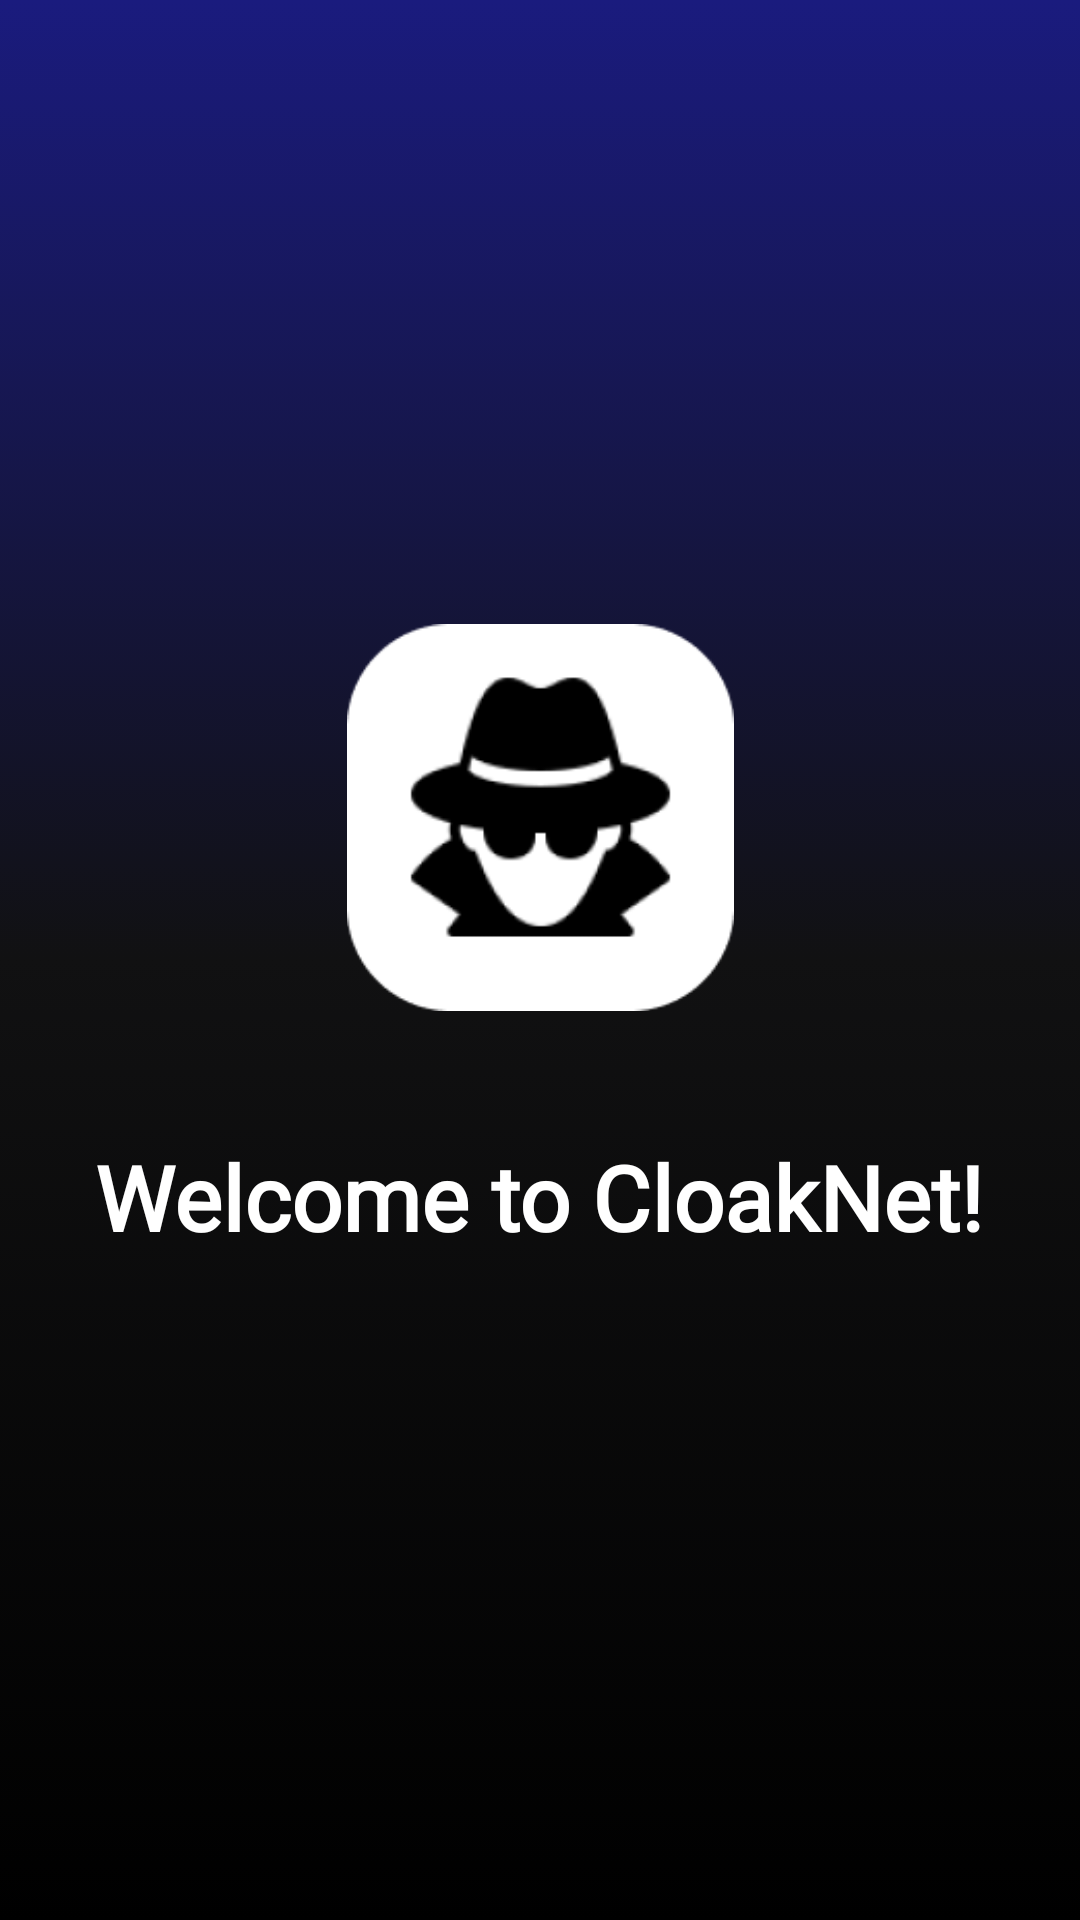

Reconstruct the res/layout file that produces this screen, plus the resources it refers to.
<!-- AndroidManifest.xml: application theme Theme.UserAuthen -->
<!-- res/layout/activity_main_page.xml -->
<?xml version="1.0" encoding="utf-8"?>
<androidx.constraintlayout.widget.ConstraintLayout xmlns:android="http://schemas.android.com/apk/res/android"
    xmlns:app="http://schemas.android.com/apk/res-auto"
    xmlns:tools="http://schemas.android.com/tools"
    android:id="@+id/main"
    android:layout_width="match_parent"
    android:layout_height="match_parent"
    android:background="@drawable/gradient_background"
    tools:context=".MainPageActivity">

    <TextView
        android:id="@+id/textView1"
        android:layout_width="wrap_content"
        android:layout_height="wrap_content"
        android:fontFamily="@font/anonymous_pro_bold"
        android:text="Welcome to CloakNet!"
        android:textColor="#FFFFFF"
        android:textSize="30sp"
        android:textStyle="bold"
        app:layout_constraintBottom_toBottomOf="parent"
        app:layout_constraintEnd_toEndOf="parent"
        app:layout_constraintHorizontal_bias="0.493"
        app:layout_constraintStart_toStartOf="parent"
        app:layout_constraintTop_toBottomOf="@+id/imageView"
        app:layout_constraintVertical_bias="0.158" />

    <ImageView
        android:id="@+id/imageView"
        android:layout_width="143dp"
        android:layout_height="129dp"
        android:layout_marginTop="208dp"
        app:layout_constraintEnd_toEndOf="parent"
        app:layout_constraintStart_toStartOf="parent"
        app:layout_constraintTop_toTopOf="parent"
        app:srcCompat="@drawable/streansupernatural" />


</androidx.constraintlayout.widget.ConstraintLayout>
<!-- resources referenced by this layout -->
<resources>
  <!-- drawable gradient_background (drawable) -->
  <?xml version="1.0" encoding="utf-8"?>
  
  <selector xmlns:android="http://schemas.android.com/apk/res/android">
      <item>
          <shape>
              <gradient android:angle="90" android:startColor="#000000" android:centerColor="#111112" android:endColor="#1A1B7E" android:type="linear"></gradient>
          </shape>
      </item>
  </selector>
  <!-- drawable streansupernatural: png bitmap (drawable, 7585 bytes) -->
  <style name="Theme.UserAuthen" parent="Base.Theme.UserAuthen" />
  <style name="Base.Theme.UserAuthen" parent="Theme.Material3.DayNight.NoActionBar">
  
          
          
      </style>
</resources>
